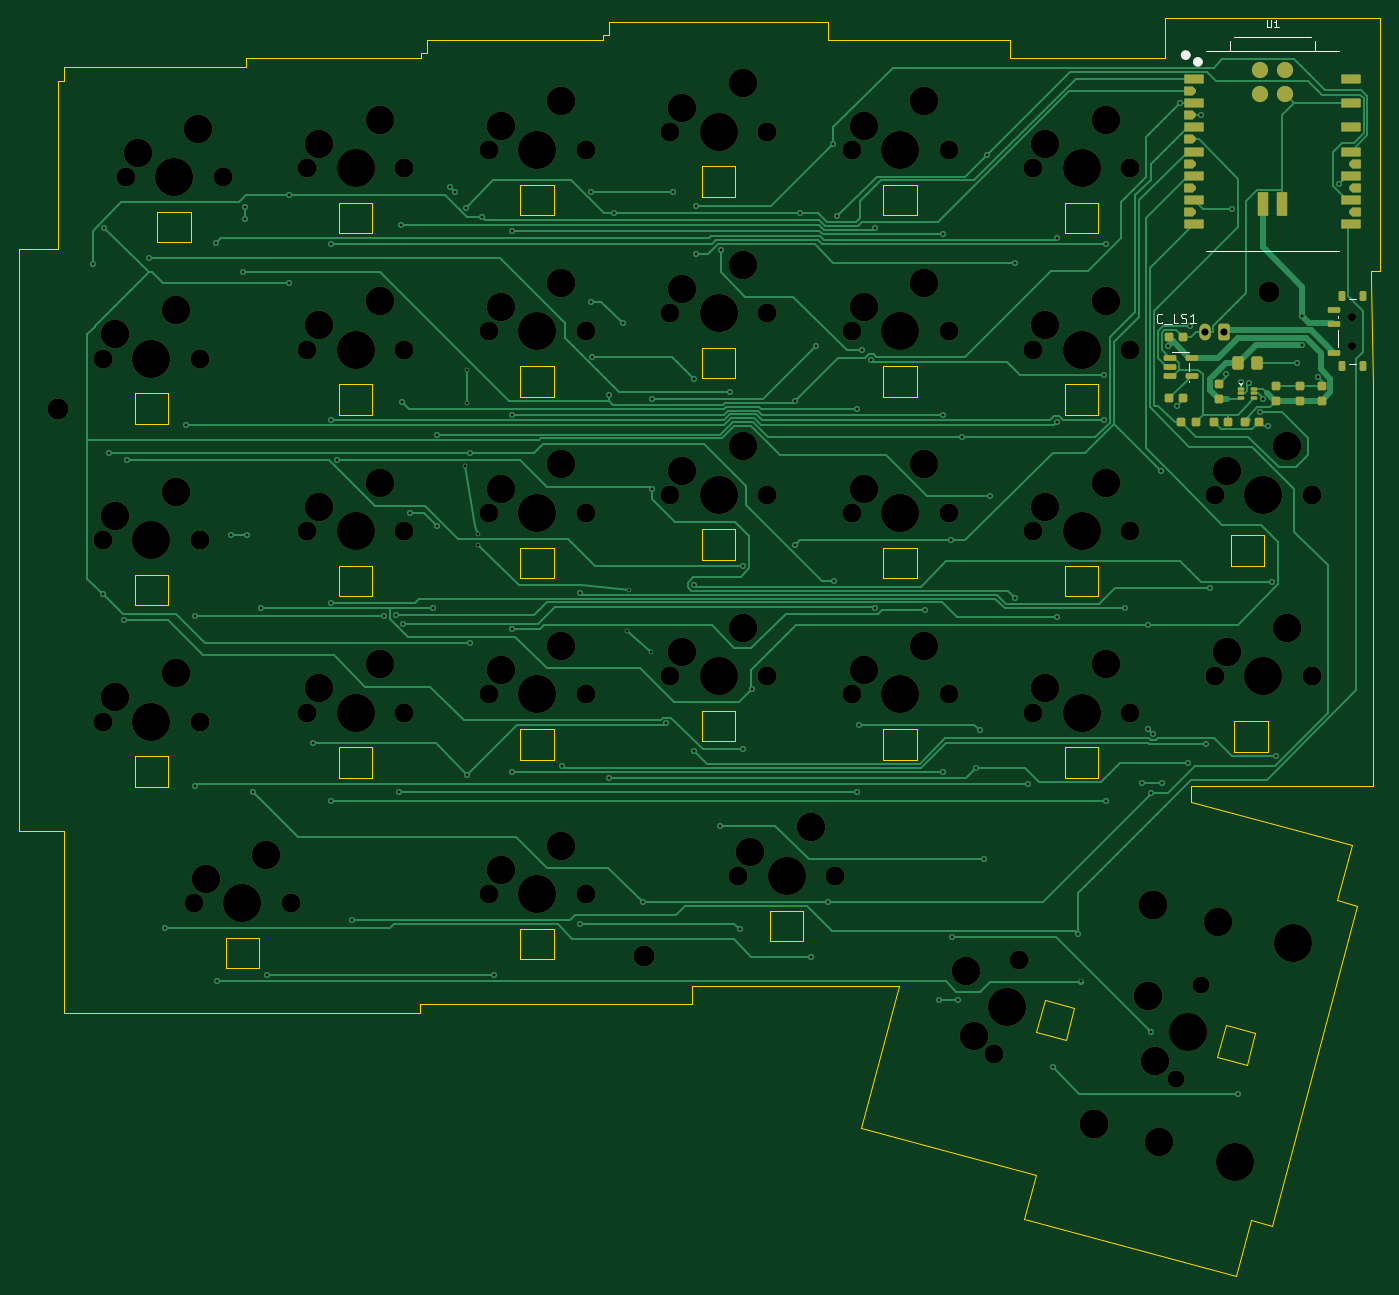
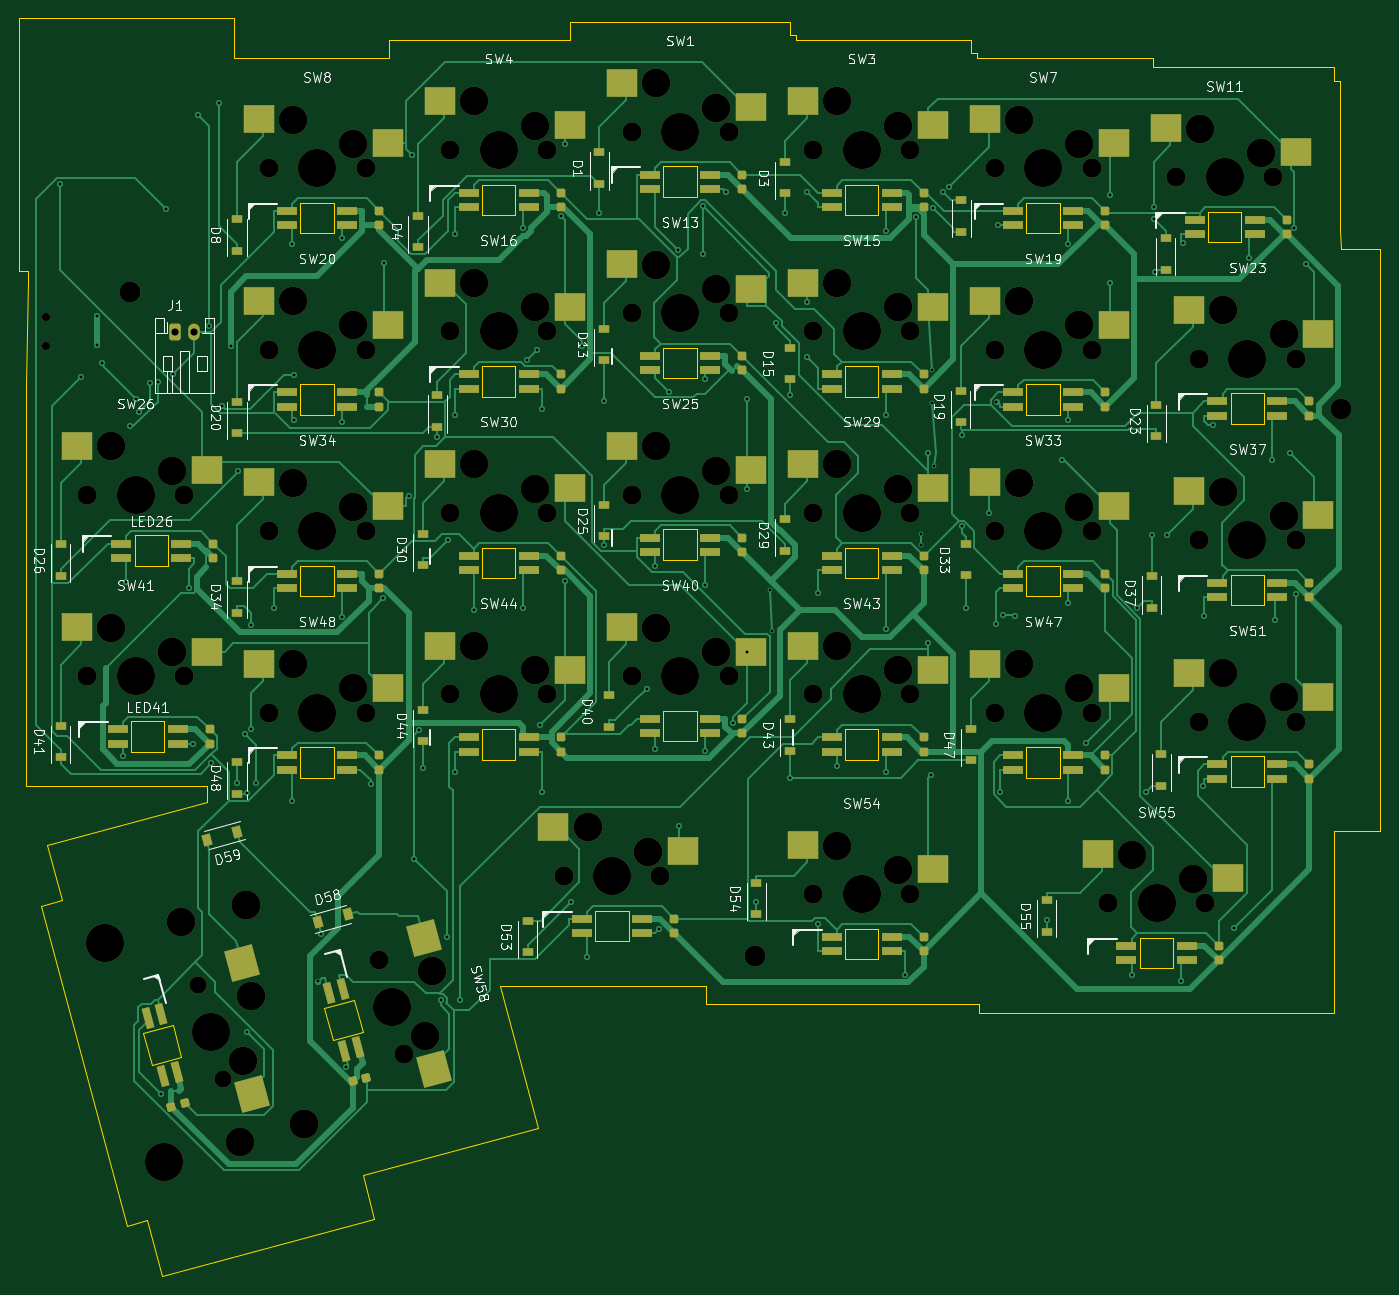
Circuit board: 10 layer files. Board 142.8 x 132.0 mm.
- bottom_copper: keyboard-B_Cu.gbl (83091 bytes)
- bottom_mask: keyboard-B_Mask.gbs (17472 bytes)
- paste: keyboard-B_Paste.gbp (12016 bytes)
- bottom_silk: keyboard-B_Silkscreen.gbo (121840 bytes)
- outline: keyboard-Edge_Cuts.gm1 (9283 bytes)
- top_copper: keyboard-F_Cu.gtl (42107 bytes)
- top_mask: keyboard-F_Mask.gts (10340 bytes)
- paste: keyboard-F_Paste.gtp (4534 bytes)
- top_silk: keyboard-F_Silkscreen.gto (4595 bytes)
- drill: keyboard.drl (6112 bytes)

=== bottom_copper: keyboard-B_Cu.gbl (83091 bytes, source omitted) ===
=== bottom_mask: keyboard-B_Mask.gbs (17472 bytes, source omitted) ===
=== paste: keyboard-B_Paste.gbp (12016 bytes, source omitted) ===
=== bottom_silk: keyboard-B_Silkscreen.gbo (121840 bytes, source omitted) ===
=== outline: keyboard-Edge_Cuts.gm1 (9283 bytes, source omitted) ===
=== top_copper: keyboard-F_Cu.gtl (42107 bytes, source omitted) ===
=== top_mask: keyboard-F_Mask.gts (10340 bytes, source omitted) ===
=== paste: keyboard-F_Paste.gtp ===
%TF.GenerationSoftware,KiCad,Pcbnew,10.0.5*%
%TF.CreationDate,2026-09-22T23:22:17+09:00*%
%TF.ProjectId,keyboard,6b657962-6f61-4726-942e-6b696361645f,rev?*%
%TF.SameCoordinates,Original*%
%TF.FileFunction,Paste,Top*%
%TF.FilePolarity,Positive*%
%FSLAX46Y46*%
G04 Gerber Fmt 4.6, Leading zero omitted, Abs format (unit mm)*
G04 Created by KiCad (PCBNEW 10.0.5) date 2026-09-22 23:22:17*
%MOMM*%
%LPD*%
G01*
G04 APERTURE LIST*
G04 Aperture macros list*
%AMRoundRect*
0 Rectangle with rounded corners*
0 $1 Rounding radius*
0 $2 $3 $4 $5 $6 $7 $8 $9 X,Y pos of 4 corners*
0 Add a 4 corners polygon primitive as box body*
4,1,4,$2,$3,$4,$5,$6,$7,$8,$9,$2,$3,0*
0 Add four circle primitives for the rounded corners*
1,1,$1+$1,$2,$3*
1,1,$1+$1,$4,$5*
1,1,$1+$1,$6,$7*
1,1,$1+$1,$8,$9*
0 Add four rect primitives between the rounded corners*
20,1,$1+$1,$2,$3,$4,$5,0*
20,1,$1+$1,$4,$5,$6,$7,0*
20,1,$1+$1,$6,$7,$8,$9,0*
20,1,$1+$1,$8,$9,$2,$3,0*%
%AMFreePoly0*
4,1,15,-0.616000,0.142500,-0.283500,0.475000,0.521000,0.475000,0.557355,0.467769,0.588175,0.447175,0.608769,0.416355,0.616000,0.380000,0.616000,-0.380000,0.608769,-0.416355,0.588175,-0.447175,0.557355,-0.467769,0.521000,-0.475000,-0.283500,-0.475000,-0.616000,-0.142500,-0.616000,0.142500,-0.616000,0.142500,$1*%
G04 Aperture macros list end*
%ADD10RoundRect,0.180000X-0.270000X-0.270000X0.270000X-0.270000X0.270000X0.270000X-0.270000X0.270000X0*%
%ADD11RoundRect,0.095000X0.921000X0.380000X-0.921000X0.380000X-0.921000X-0.380000X0.921000X-0.380000X0*%
%ADD12RoundRect,0.095000X-0.921000X-0.380000X0.921000X-0.380000X0.921000X0.380000X-0.921000X0.380000X0*%
%ADD13FreePoly0,180.000000*%
%ADD14FreePoly0,0.000000*%
%ADD15C,1.700000*%
%ADD16RoundRect,0.110000X-0.440000X1.140000X-0.440000X-1.140000X0.440000X-1.140000X0.440000X1.140000X0*%
%ADD17RoundRect,0.180000X0.270000X-0.270000X0.270000X0.270000X-0.270000X0.270000X-0.270000X-0.270000X0*%
%ADD18RoundRect,0.240000X-0.360000X-0.460000X0.360000X-0.460000X0.360000X0.460000X-0.360000X0.460000X0*%
%ADD19RoundRect,0.087500X-0.250000X-0.087500X0.250000X-0.087500X0.250000X0.087500X-0.250000X0.087500X0*%
%ADD20RoundRect,0.150000X-0.512500X-0.150000X0.512500X-0.150000X0.512500X0.150000X-0.512500X0.150000X0*%
%ADD21RoundRect,0.150000X0.500000X-0.150000X0.500000X0.150000X-0.500000X0.150000X-0.500000X-0.150000X0*%
%ADD22RoundRect,0.175000X0.175000X-0.350000X0.175000X0.350000X-0.175000X0.350000X-0.175000X-0.350000X0*%
G04 APERTURE END LIST*
D10*
%TO.C,R_RGB_EN_PD1*%
X139050000Y-40000000D03*
X140550000Y-40000000D03*
%TD*%
D11*
%TO.C,U1*%
X140357500Y-3987500D03*
X140357500Y-6527500D03*
X140357500Y-9067500D03*
X140357500Y-11607500D03*
X140357500Y-14147500D03*
X140357500Y-16687500D03*
X140357500Y-19227500D03*
D12*
X156867500Y-19227500D03*
X156867500Y-16687500D03*
X156867500Y-14147500D03*
X156867500Y-11607500D03*
X156867500Y-9067500D03*
X156867500Y-6527500D03*
X156867500Y-3987500D03*
D13*
X139957500Y-5257500D03*
X139957500Y-7797500D03*
X139957500Y-10337500D03*
X139957500Y-12877500D03*
X139957500Y-15417500D03*
X139957500Y-17957500D03*
D14*
X157267500Y-17957500D03*
X157267500Y-15417500D03*
X157267500Y-12877500D03*
D15*
X147342500Y-3035000D03*
X149882500Y-3035000D03*
X147342500Y-5575000D03*
X149882500Y-5575000D03*
D16*
X147618512Y-17125323D03*
X149618512Y-17125323D03*
%TD*%
D17*
%TO.C,C_RGB_OUT1_1*%
X149000000Y-37750000D03*
X149000000Y-36250000D03*
%TD*%
%TO.C,C_RGB_OUT2_1*%
X151500000Y-37750000D03*
X151500000Y-36250000D03*
%TD*%
D18*
%TO.C,L_RGB1*%
X145000000Y-33800000D03*
X147000000Y-33800000D03*
%TD*%
D19*
%TO.C,U_RGB1*%
X145287500Y-36500000D03*
X145287500Y-37000000D03*
X145287500Y-37500000D03*
X146712500Y-37500000D03*
X146712500Y-37000000D03*
X146712500Y-36500000D03*
%TD*%
D17*
%TO.C,C_RGB_IN1*%
X143000000Y-37550000D03*
X143000000Y-36050000D03*
%TD*%
D10*
%TO.C,R_RGB_FB_TOP1*%
X145750000Y-40000000D03*
X147250000Y-40000000D03*
%TD*%
D20*
%TO.C,U_LS1*%
X137862500Y-33250000D03*
X137862500Y-34200000D03*
X137862500Y-35150000D03*
X140137500Y-35150000D03*
X140137500Y-33250000D03*
%TD*%
D10*
%TO.C,R_RGB_DATA1*%
X137750000Y-37500000D03*
X139250000Y-37500000D03*
%TD*%
D21*
%TO.C,SWP1*%
X155050000Y-32737500D03*
X155050000Y-29737500D03*
X155050000Y-28237500D03*
D22*
X155900000Y-34162500D03*
X158100000Y-34162500D03*
X155900000Y-26812500D03*
X158100000Y-26812500D03*
%TD*%
D17*
%TO.C,C_RGB_BULK1*%
X153800000Y-37750000D03*
X153800000Y-36250000D03*
%TD*%
D10*
%TO.C,R_RGB_FB_BOT1*%
X142450000Y-40000000D03*
X143950000Y-40000000D03*
%TD*%
%TO.C,C_LS1*%
X137750000Y-31100000D03*
X139250000Y-31100000D03*
%TD*%
M02*

=== top_silk: keyboard-F_Silkscreen.gto ===
%TF.GenerationSoftware,KiCad,Pcbnew,10.0.5*%
%TF.CreationDate,2026-09-22T23:22:17+09:00*%
%TF.ProjectId,keyboard,6b657962-6f61-4726-942e-6b696361645f,rev?*%
%TF.SameCoordinates,Original*%
%TF.FileFunction,Legend,Top*%
%TF.FilePolarity,Positive*%
%FSLAX46Y46*%
G04 Gerber Fmt 4.6, Leading zero omitted, Abs format (unit mm)*
G04 Created by KiCad (PCBNEW 10.0.5) date 2026-09-22 23:22:17*
%MOMM*%
%LPD*%
G01*
G04 APERTURE LIST*
%ADD10C,0.101600*%
%ADD11C,0.125000*%
%ADD12C,0.100000*%
%ADD13C,0.127000*%
%ADD14C,0.504000*%
%ADD15C,0.120000*%
G04 APERTURE END LIST*
D10*
X148002976Y2227688D02*
X148002976Y1580069D01*
X148002976Y1580069D02*
X148041071Y1503879D01*
X148041071Y1503879D02*
X148079166Y1465784D01*
X148079166Y1465784D02*
X148155357Y1427688D01*
X148155357Y1427688D02*
X148307738Y1427688D01*
X148307738Y1427688D02*
X148383928Y1465784D01*
X148383928Y1465784D02*
X148422023Y1503879D01*
X148422023Y1503879D02*
X148460119Y1580069D01*
X148460119Y1580069D02*
X148460119Y2227688D01*
X149260118Y1427688D02*
X148802975Y1427688D01*
X149031547Y1427688D02*
X149031547Y2227688D01*
X149031547Y2227688D02*
X148955356Y2113403D01*
X148955356Y2113403D02*
X148879166Y2037212D01*
X148879166Y2037212D02*
X148802975Y1999117D01*
D11*
X137071428Y-29510880D02*
X137023809Y-29558500D01*
X137023809Y-29558500D02*
X136880952Y-29606119D01*
X136880952Y-29606119D02*
X136785714Y-29606119D01*
X136785714Y-29606119D02*
X136642857Y-29558500D01*
X136642857Y-29558500D02*
X136547619Y-29463261D01*
X136547619Y-29463261D02*
X136500000Y-29368023D01*
X136500000Y-29368023D02*
X136452381Y-29177547D01*
X136452381Y-29177547D02*
X136452381Y-29034690D01*
X136452381Y-29034690D02*
X136500000Y-28844214D01*
X136500000Y-28844214D02*
X136547619Y-28748976D01*
X136547619Y-28748976D02*
X136642857Y-28653738D01*
X136642857Y-28653738D02*
X136785714Y-28606119D01*
X136785714Y-28606119D02*
X136880952Y-28606119D01*
X136880952Y-28606119D02*
X137023809Y-28653738D01*
X137023809Y-28653738D02*
X137071428Y-28701357D01*
X137261905Y-29701357D02*
X138023809Y-29701357D01*
X138738095Y-29606119D02*
X138261905Y-29606119D01*
X138261905Y-29606119D02*
X138261905Y-28606119D01*
X139023810Y-29558500D02*
X139166667Y-29606119D01*
X139166667Y-29606119D02*
X139404762Y-29606119D01*
X139404762Y-29606119D02*
X139500000Y-29558500D01*
X139500000Y-29558500D02*
X139547619Y-29510880D01*
X139547619Y-29510880D02*
X139595238Y-29415642D01*
X139595238Y-29415642D02*
X139595238Y-29320404D01*
X139595238Y-29320404D02*
X139547619Y-29225166D01*
X139547619Y-29225166D02*
X139500000Y-29177547D01*
X139500000Y-29177547D02*
X139404762Y-29129928D01*
X139404762Y-29129928D02*
X139214286Y-29082309D01*
X139214286Y-29082309D02*
X139119048Y-29034690D01*
X139119048Y-29034690D02*
X139071429Y-28987071D01*
X139071429Y-28987071D02*
X139023810Y-28891833D01*
X139023810Y-28891833D02*
X139023810Y-28796595D01*
X139023810Y-28796595D02*
X139071429Y-28701357D01*
X139071429Y-28701357D02*
X139119048Y-28653738D01*
X139119048Y-28653738D02*
X139214286Y-28606119D01*
X139214286Y-28606119D02*
X139452381Y-28606119D01*
X139452381Y-28606119D02*
X139595238Y-28653738D01*
X140547619Y-29606119D02*
X139976191Y-29606119D01*
X140261905Y-29606119D02*
X140261905Y-28606119D01*
X140261905Y-28606119D02*
X140166667Y-28748976D01*
X140166667Y-28748976D02*
X140071429Y-28844214D01*
X140071429Y-28844214D02*
X139976191Y-28891833D01*
%TO.C,U1*%
D12*
X141627500Y-22021500D02*
X155597500Y-22021500D01*
D13*
X144117500Y-1066500D02*
X144121228Y-56228D01*
X144621228Y443500D02*
X152616500Y443500D01*
X153116500Y-56500D02*
X153116500Y-1066500D01*
D12*
X155597500Y-1066500D02*
X141627500Y-1066500D01*
D14*
X139764500Y-1482500D02*
G75*
G02*
X139260500Y-1482500I-252000J0D01*
G01*
X139260500Y-1482500D02*
G75*
G02*
X139764500Y-1482500I252000J0D01*
G01*
X141038500Y-2199500D02*
G75*
G02*
X140534500Y-2199500I-252000J0D01*
G01*
X140534500Y-2199500D02*
G75*
G02*
X141038500Y-2199500I252000J0D01*
G01*
D15*
%TO.C,U_RGB1*%
X145280000Y-36060000D02*
X145140000Y-35870000D01*
X145420000Y-35870000D01*
X145280000Y-36060000D01*
G36*
X145280000Y-36060000D02*
G01*
X145140000Y-35870000D01*
X145420000Y-35870000D01*
X145280000Y-36060000D01*
G37*
%TO.C,U_LS1*%
X138090000Y-32640000D02*
X139910000Y-32640000D01*
X138090000Y-32690000D02*
X138090000Y-32640000D01*
X139910000Y-32640000D02*
X139910000Y-32690000D01*
X139910000Y-33810000D02*
X139910000Y-34590000D01*
X139910000Y-35710000D02*
X139910000Y-35760000D01*
%TO.C,SWP1*%
X155500000Y-29087500D02*
X155500000Y-28887500D01*
X155500000Y-32087500D02*
X155500000Y-30387500D01*
X156600000Y-27037500D02*
X157400000Y-27037500D01*
X156600000Y-33937500D02*
X157400000Y-33937500D01*
%TD*%
M02*

=== drill: keyboard.drl (6112 bytes, source omitted) ===
